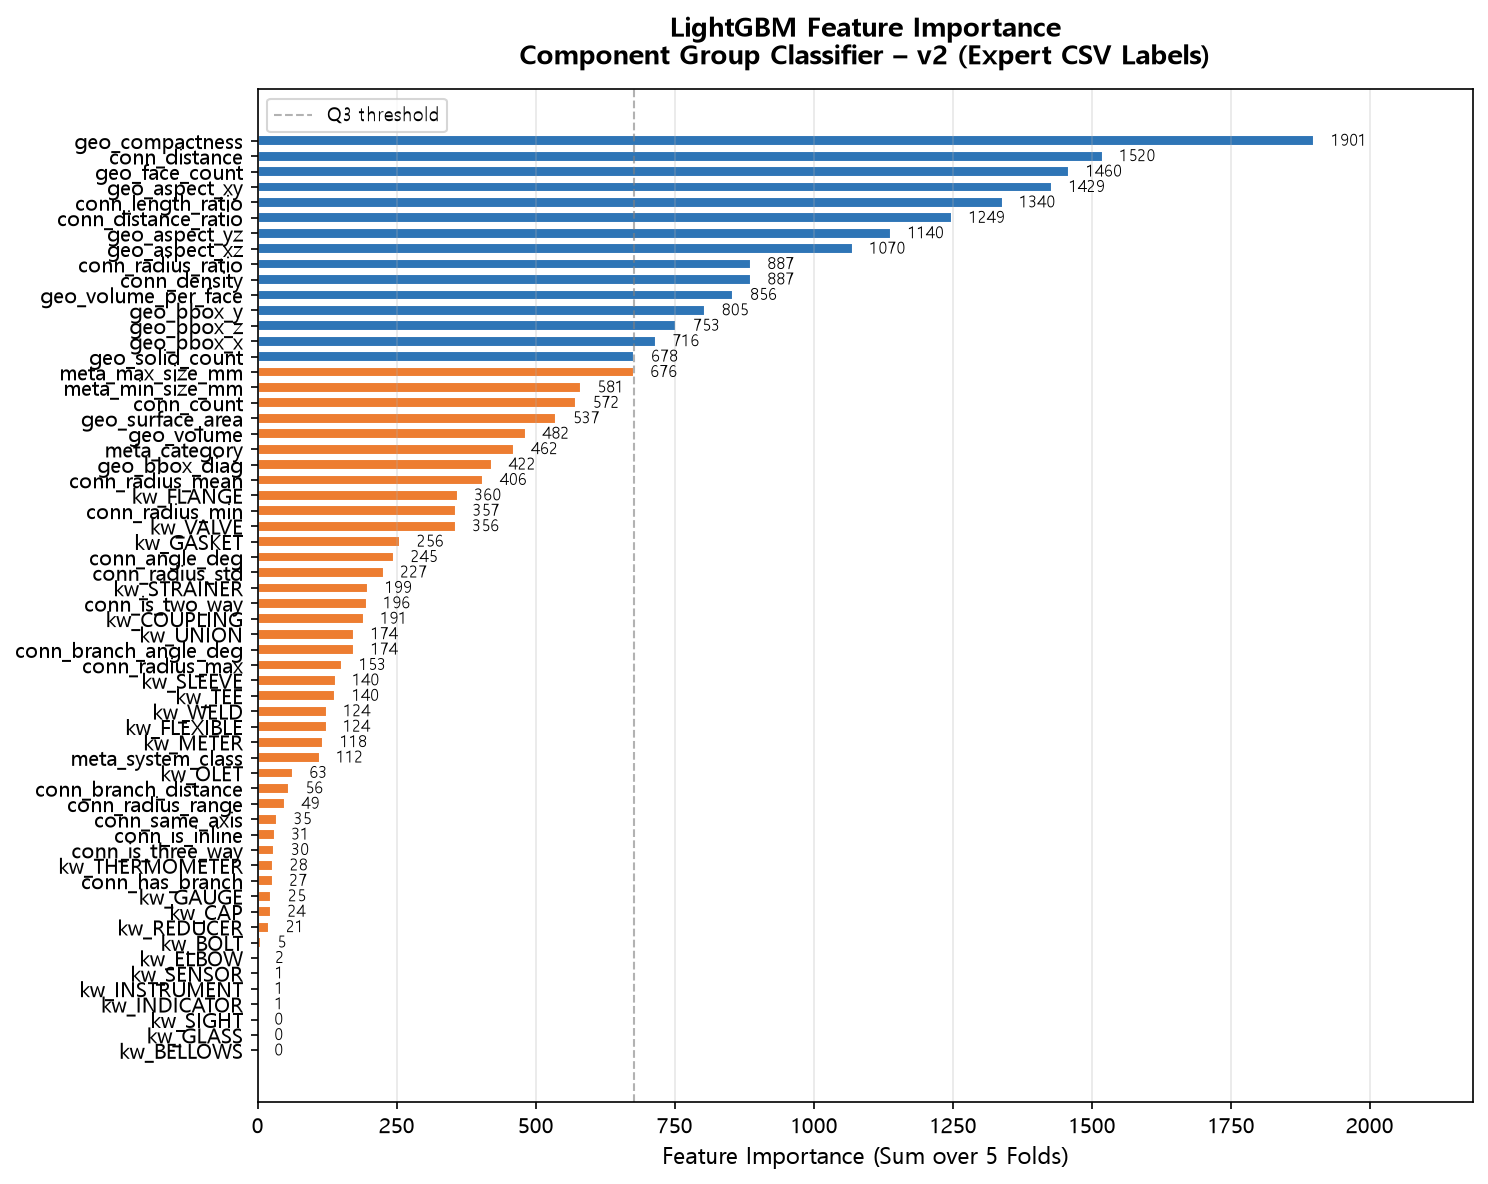

The data file committed next to this chart (first rows):
feature, importance
geo_compactness, 1901
conn_distance, 1520
geo_face_count, 1460
geo_aspect_xy, 1429
conn_length_ratio, 1340
conn_distance_ratio, 1249
geo_aspect_yz, 1140
geo_aspect_xz, 1070
conn_radius_ratio, 886.8
conn_density, 886.8
geo_volume_per_face, 855.8
geo_bbox_y, 804.8
geo_bbox_z, 753.4
geo_bbox_x, 716.2
geo_solid_count, 677.8
meta_max_size_mm, 676.4
meta_min_size_mm, 580.8
conn_count, 572.4
geo_surface_area, 537.0
geo_volume, 482.4
meta_category, 462.0
geo_bbox_diag, 421.8
conn_radius_mean, 405.8
kw_FLANGE, 359.8
conn_radius_min, 356.8
kw_VALVE, 356.2
kw_GASKET, 256.4
conn_angle_deg, 245.4
conn_radius_std, 226.6
kw_STRAINER, 199.2
conn_is_two_way, 196.2
kw_COUPLING, 191.0
kw_UNION, 173.8
conn_branch_angle_deg, 173.8
conn_radius_max, 152.6
kw_SLEEVE, 140.4
kw_TEE, 140.0
kw_WELD, 124.4
kw_FLEXIBLE, 124.0
kw_METER, 118.4
meta_system_class, 111.6
kw_OLET, 63.2
conn_branch_distance, 55.8
conn_radius_range, 49.2
conn_same_axis, 35.0
conn_is_inline, 30.8
conn_is_three_way, 30.4
kw_THERMOMETER, 28.0
conn_has_branch, 27.2
kw_GAUGE, 25.0
kw_CAP, 24.0
kw_REDUCER, 21.2
kw_BOLT, 5.4
kw_ELBOW, 2.0
kw_SENSOR, 1.4
kw_INSTRUMENT, 1.0
kw_INDICATOR, 0.8
kw_BELLOWS, 0.0
kw_GLASS, 0.0
kw_SIGHT, 0.0
